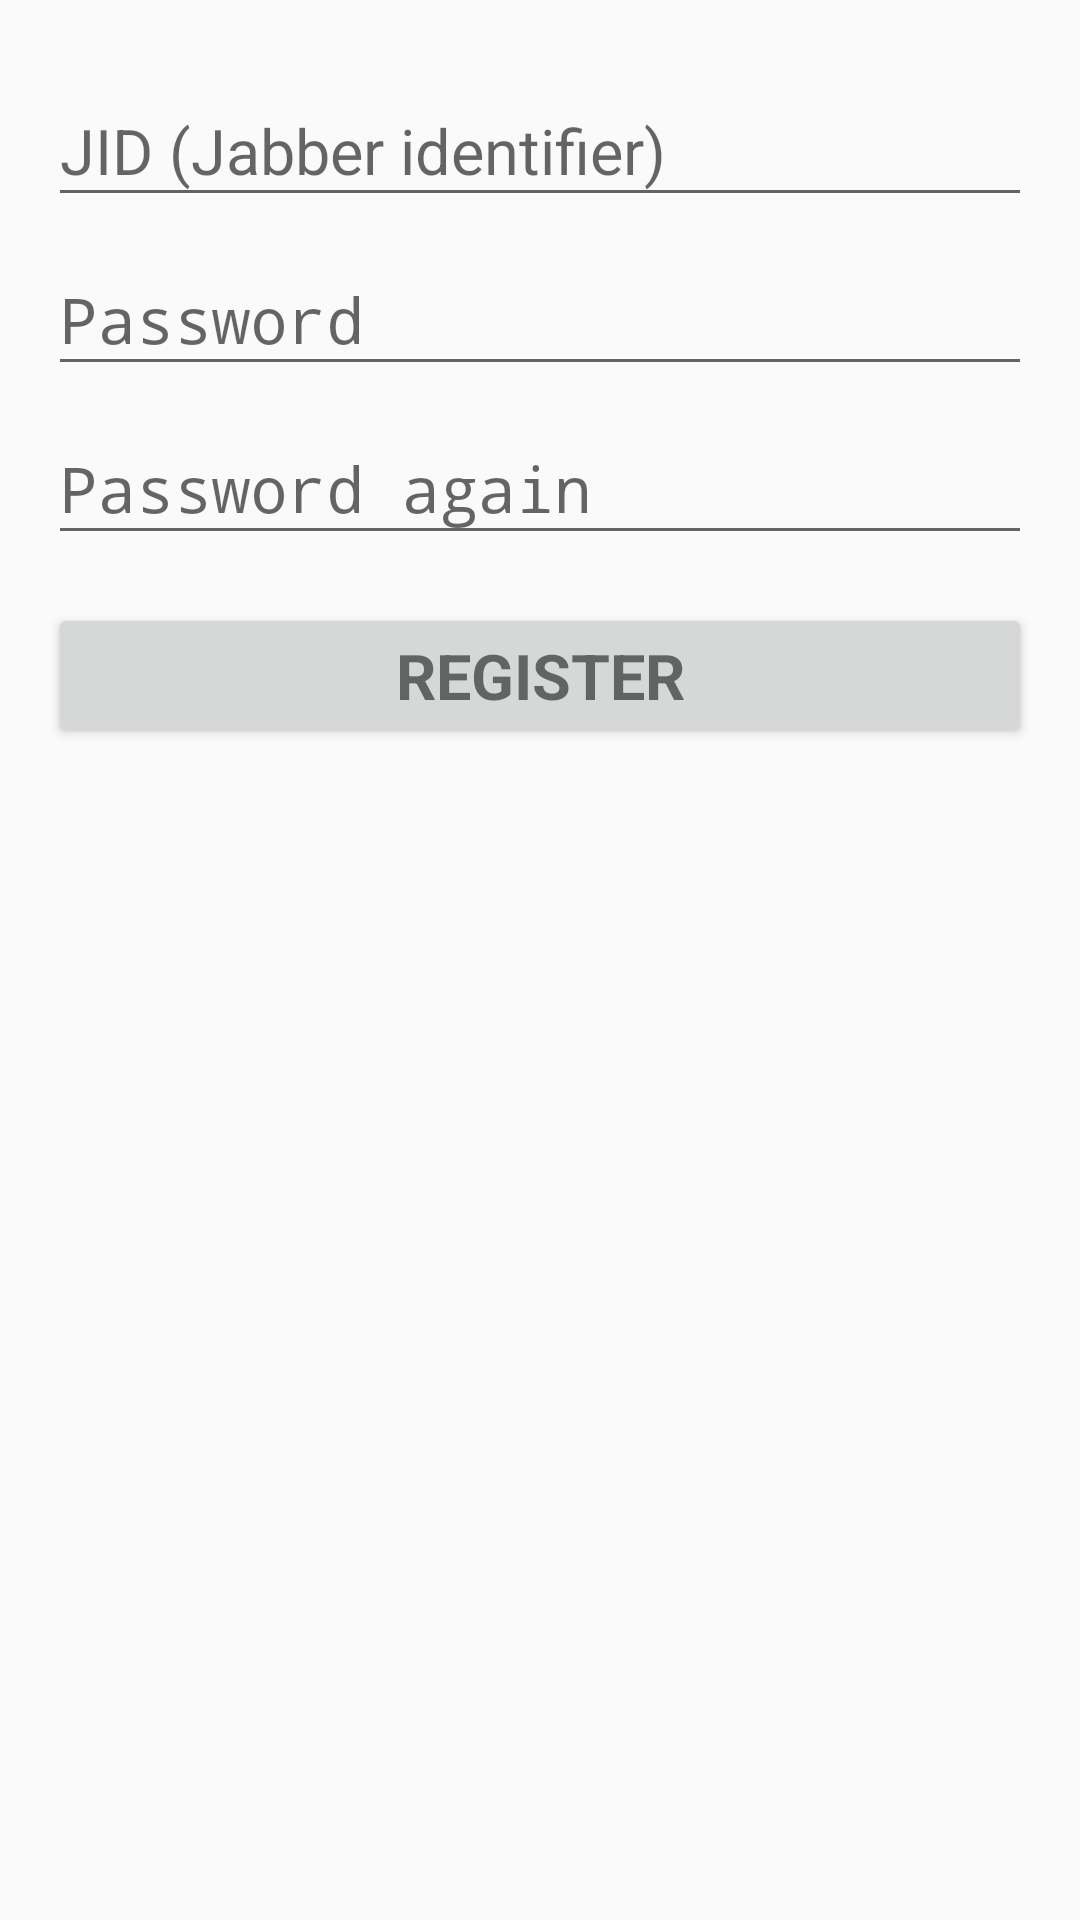

Reconstruct the res/layout file that produces this screen, plus the resources it refers to.
<!-- AndroidManifest.xml: application theme AppTheme -->
<!-- res/layout/activity_register.xml -->
<RelativeLayout xmlns:android="http://schemas.android.com/apk/res/android"
                android:layout_width="match_parent"
                android:layout_height="match_parent"
                android:gravity="center_horizontal"
                android:paddingBottom="@dimen/spacingLarge"
                android:paddingLeft="@dimen/spacingLarge"
                android:paddingRight="@dimen/spacingLarge"
                android:paddingTop="@dimen/spacingLarge">

    <LinearLayout
        android:id="@+id/progressBar_layout"
        android:layout_width="wrap_content"
        android:layout_height="wrap_content"
        android:layout_centerInParent="true"
        android:gravity="center"
        android:visibility="invisible">

        <ProgressBar
            style="@style/Widget.AppCompat.Spinner"
            android:layout_width="wrap_content"
            android:layout_height="wrap_content"/>
    </LinearLayout>

    <ScrollView
        android:id="@+id/register_scrollView"
        android:layout_width="match_parent"
        android:layout_height="match_parent">

        <LinearLayout
            android:id="@+id/register_layout"
            android:layout_width="match_parent"
            android:layout_height="wrap_content"
            android:orientation="vertical">

            <android.support.design.widget.TextInputLayout
                android:layout_width="match_parent"
                android:layout_height="wrap_content">

                <AutoCompleteTextView
                    android:id="@+id/name_textView"
                    android:layout_width="match_parent"
                    android:layout_height="wrap_content"
                    android:hint="@string/prompt_jid"
                    android:inputType="textEmailAddress"
                    android:maxLines="1"
                    android:singleLine="true"
                    android:textSize="@dimen/textSizeHuge"/>
            </android.support.design.widget.TextInputLayout>

            <android.support.design.widget.TextInputLayout
                android:layout_width="match_parent"
                android:layout_height="wrap_content">

                <EditText
                    android:id="@+id/password_editText"
                    android:layout_width="match_parent"
                    android:layout_height="wrap_content"
                    android:hint="@string/prompt_password"
                    android:imeActionId="@+id/register"
                    android:imeActionLabel="@string/action_register"
                    android:imeOptions="actionUnspecified"
                    android:inputType="textPassword"
                    android:maxLines="1"
                    android:singleLine="true"
                    android:textSize="@dimen/textSizeHuge"/>
            </android.support.design.widget.TextInputLayout>

            <android.support.design.widget.TextInputLayout
                android:layout_width="match_parent"
                android:layout_height="wrap_content">

                <EditText
                    android:id="@+id/passwordAgain_editText"
                    android:layout_width="match_parent"
                    android:layout_height="wrap_content"
                    android:hint="@string/prompt_passwordAgain"
                    android:imeActionId="@+id/register"
                    android:imeActionLabel="@string/action_register"
                    android:imeOptions="actionUnspecified"
                    android:inputType="textPassword"
                    android:maxLines="1"
                    android:singleLine="true"
                    android:textSize="@dimen/textSizeHuge"/>
            </android.support.design.widget.TextInputLayout>

            <Button
                android:id="@+id/register_button"
                style="?android:textAppearanceSmall"
                android:layout_width="match_parent"
                android:layout_height="wrap_content"
                android:layout_marginTop="@dimen/spacingLarge"
                android:text="@string/action_register"
                android:textSize="@dimen/textSizeHuge"
                android:textStyle="bold"/>
        </LinearLayout>
    </ScrollView>
</RelativeLayout>
<!-- resources referenced by this layout -->
<resources>
  <dimen name="spacingLarge">16dp</dimen>
  <dimen name="textSizeHuge">21sp</dimen>
  <string name="action_register">Register</string>
  <string name="prompt_jid">JID (Jabber identifier)</string>
  <string name="prompt_password">Password</string>
  <string name="prompt_passwordAgain">Password again</string>
  <style name="AppTheme" parent="Theme.AppCompat.Light.DarkActionBar">
          <item name="colorPrimary">@color/colorPrimary</item>
          <item name="colorPrimaryDark">@color/colorPrimaryDark</item>
          <item name="colorAccent">@color/colorAccent</item>
      </style>
  <color name="colorPrimary">#3F51B5</color>
  <color name="colorPrimaryDark">#303F9F</color>
  <color name="colorAccent">#FF4081</color>
</resources>
